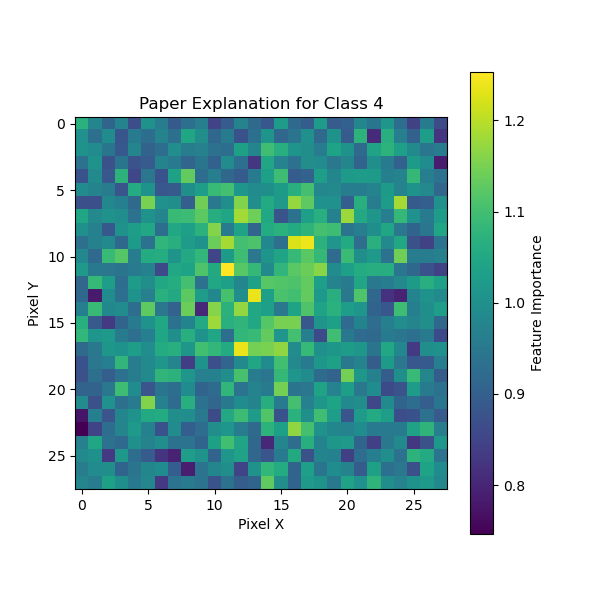

The file beside this chart, header and first rows:
0, 1, 2, 3, 4, 5, 6, 7, 8, 9, 10, 11, 12, 13, 14, 15, 16, 17, 18, 19, 20, 21, 22, 23
1.07, 0.9766, 0.9105, 0.9721, 0.8682, 1.004, 0.9618, 0.8906, 0.9307, 0.9639, 0.85, 0.8932, 0.9732, 0.9217, 0.8832, 1.025, 0.9188, 0.8956, 1.024, 0.8935, 0.9034, 0.9784, 0.9443, 1.012
1.003, 0.933, 0.9928, 0.8818, 0.9537, 0.9289, 0.9728, 0.933, 1.047, 0.9968, 0.9174, 0.9556, 0.874, 0.9322, 1.009, 0.917, 0.9397, 0.9999, 0.9209, 1.004, 0.8948, 1.074, 0.8078, 1.067
1.004, 0.9909, 0.9425, 0.8867, 0.9762, 0.9075, 0.9292, 0.9953, 0.9612, 0.9678, 0.9367, 0.9292, 1.035, 0.9773, 1.097, 1.066, 1.008, 0.9969, 0.9595, 1.04, 1.007, 0.9203, 1.038, 1.074
0.9349, 1.007, 0.8719, 0.941, 0.8755, 0.8939, 0.9734, 0.9524, 0.9113, 0.9431, 0.9031, 0.9899, 0.9307, 0.8269, 1.044, 0.9716, 0.9376, 0.9959, 0.9907, 0.9466, 0.9762, 0.9077, 0.9982, 0.9532
0.8748, 0.9889, 0.8844, 1.074, 0.8553, 0.9471, 0.8741, 1.037, 1.132, 0.9293, 0.9623, 0.9173, 0.8935, 0.9551, 1.032, 1.095, 0.8941, 0.905, 1.031, 0.9782, 1.023, 1.024, 1.022, 0.9642
0.9909, 0.9726, 0.9599, 0.8801, 1.057, 1.004, 0.884, 0.8906, 0.9995, 1.027, 1.087, 1.102, 1.013, 0.9901, 0.9985, 1.022, 1.065, 1.103, 0.9817, 0.9849, 0.9617, 0.9597, 0.9728, 1.022
0.8705, 0.8709, 0.9826, 0.966, 0.9209, 1.151, 1.003, 0.9962, 0.8983, 1.144, 0.9495, 0.9988, 1.156, 0.9949, 1.057, 1.02, 1.173, 1.127, 1.007, 1.002, 0.8986, 1.065, 0.9611, 1.026
1.046, 0.9858, 1.007, 0.9946, 0.9361, 1.004, 0.9779, 1.091, 1.094, 1.126, 1.062, 1.046, 1.183, 1.14, 1.05, 0.8781, 0.9369, 1.033, 1.067, 0.9685, 1.178, 1.053, 1.01, 0.9638
1.002, 0.97, 0.8855, 1.005, 1.028, 1.051, 0.9302, 1.05, 1.032, 1.072, 1.159, 0.9571, 1.038, 0.9125, 1.058, 1.07, 1.057, 1.076, 1.104, 1.096, 0.9409, 0.9624, 0.9984, 1.044
0.9327, 0.9682, 0.9857, 0.9148, 1.022, 0.9345, 1.079, 1.066, 1.026, 1.004, 1.136, 1.185, 1.101, 1.112, 0.9836, 0.9342, 1.224, 1.24, 1.071, 1.01, 1.056, 0.9279, 1.067, 0.9858
0.982, 0.9199, 1.088, 1.119, 0.9598, 1.058, 1.061, 1.008, 1.052, 1.082, 0.8518, 1.022, 1.096, 0.9479, 1.009, 1.042, 1.086, 1.123, 1.084, 0.9235, 1.092, 0.9992, 1.019, 0.9382
1.018, 0.9513, 0.9478, 0.941, 0.9525, 0.9695, 0.8582, 1.05, 1.04, 1.113, 1.055, 1.253, 1.121, 1.085, 0.9887, 1.08, 1.124, 1.14, 1.163, 0.9914, 1.033, 1.058, 1.061, 1.062
0.9132, 1.086, 1.031, 0.9289, 1.024, 0.9965, 1.049, 1.06, 1.101, 0.9361, 1.049, 1.032, 0.979, 1.036, 1.122, 1.116, 1.112, 1.131, 1.033, 0.9721, 0.9546, 1.044, 0.9493, 0.9592
0.9177, 0.7841, 0.9935, 0.9321, 1.007, 0.9664, 1.069, 1.052, 1.126, 1.025, 0.9836, 1.105, 0.9967, 1.237, 1.033, 1.107, 1.101, 1.132, 1.016, 1.067, 0.9497, 1.113, 0.9177, 0.8185
0.9649, 1.09, 0.9826, 0.9906, 0.9296, 1.127, 0.9468, 0.9049, 1.139, 0.8029, 1.161, 1.072, 1.171, 1.048, 1.032, 0.9496, 1.04, 1.114, 1.038, 1.07, 1.03, 1.01, 0.9104, 0.8843
1.064, 0.8884, 0.8323, 0.9096, 0.9533, 1.006, 1.049, 0.936, 0.9758, 1.056, 1.179, 1.067, 1.078, 1.049, 1.12, 1.149, 1.148, 0.8839, 1.008, 1.032, 0.9234, 0.9747, 0.9271, 0.9656
1.081, 1.013, 1.018, 0.9547, 0.9315, 0.9658, 1.045, 0.9985, 1.064, 1.007, 1.045, 0.9301, 1.081, 1.089, 1.131, 1.01, 1.101, 0.964, 0.8607, 1.098, 0.9513, 0.9233, 0.9207, 0.9577
0.9211, 0.9501, 1.015, 1.004, 1.028, 0.9957, 1.059, 1.064, 1.014, 1.099, 1.082, 1.057, 1.237, 1.147, 1.151, 1.17, 0.9915, 1.087, 1.002, 1.015, 1.025, 1.014, 0.9422, 1.048
0.8741, 0.9469, 0.9656, 1.08, 0.9613, 0.9892, 1.01, 0.9777, 0.8395, 1.004, 0.8697, 0.9112, 0.9884, 1.045, 0.9933, 1.1, 0.9853, 0.9523, 1.016, 1.035, 0.9501, 0.973, 0.8955, 1.022
0.8714, 0.9343, 0.898, 0.9379, 0.96, 0.9892, 1.079, 1.073, 1.013, 0.968, 0.9686, 0.9976, 1.105, 0.9585, 0.9456, 1.085, 1.011, 0.9902, 0.9263, 0.9072, 1.147, 1.015, 0.9698, 0.8954
0.9071, 0.9076, 0.9484, 1.095, 0.9932, 0.8804, 0.944, 0.9292, 0.9929, 0.9089, 0.923, 1.081, 0.9398, 0.9731, 0.9566, 1.147, 0.9416, 0.9465, 1.038, 0.9717, 1.029, 0.9501, 0.9931, 0.8607
0.9908, 0.8728, 1.003, 0.9344, 0.9554, 1.157, 0.9686, 0.9233, 1.065, 0.9345, 0.914, 0.9505, 0.9932, 0.9727, 1.061, 0.9559, 1.104, 0.9666, 1.015, 1.04, 0.9859, 0.9977, 0.8551, 0.9863
0.775, 0.9643, 0.8804, 0.9799, 1.005, 1.054, 1.058, 0.9967, 0.9947, 0.9505, 0.8614, 1.051, 1.093, 1.024, 1.114, 0.8745, 1.07, 0.9986, 1.098, 1.028, 0.8821, 1.026, 1.057, 1.028
0.7465, 0.8504, 0.9286, 0.9765, 1.021, 0.9693, 0.8751, 0.99, 0.8981, 0.9266, 0.9958, 1.012, 0.9614, 0.9224, 1.074, 1.033, 1.169, 1.104, 1.007, 0.9783, 0.9707, 0.9919, 0.9541, 0.9529
0.9665, 1.046, 0.9372, 0.9188, 1.002, 0.9727, 0.9941, 0.9359, 0.9401, 0.9103, 1.035, 1.1, 1.041, 0.9179, 0.8028, 0.9764, 0.9283, 1.063, 0.9759, 1.014, 1.019, 0.9096, 0.8431, 0.9498
0.9867, 1.001, 0.8302, 1.017, 0.9293, 0.8923, 0.8244, 0.7963, 1.028, 1.005, 0.9072, 1.012, 1.038, 0.9129, 0.8803, 0.9545, 1.054, 0.8717, 0.9752, 0.9689, 0.8419, 0.9284, 0.9644, 0.9955
0.9614, 0.9909, 0.9997, 0.9091, 0.9414, 0.9797, 0.992, 0.8971, 0.7886, 0.9394, 0.9799, 0.9973, 0.8509, 1.004, 1.082, 1.057, 0.9073, 1.032, 0.9421, 0.9924, 0.9734, 0.8931, 1.035, 0.9311
0.9772, 0.9583, 1.035, 0.9987, 0.9508, 0.9817, 0.8302, 0.9403, 0.9547, 0.9391, 0.8752, 0.9349, 0.8956, 0.9099, 1.129, 0.9965, 0.9098, 1.021, 1.006, 0.9494, 1.038, 1.002, 1.075, 0.996
